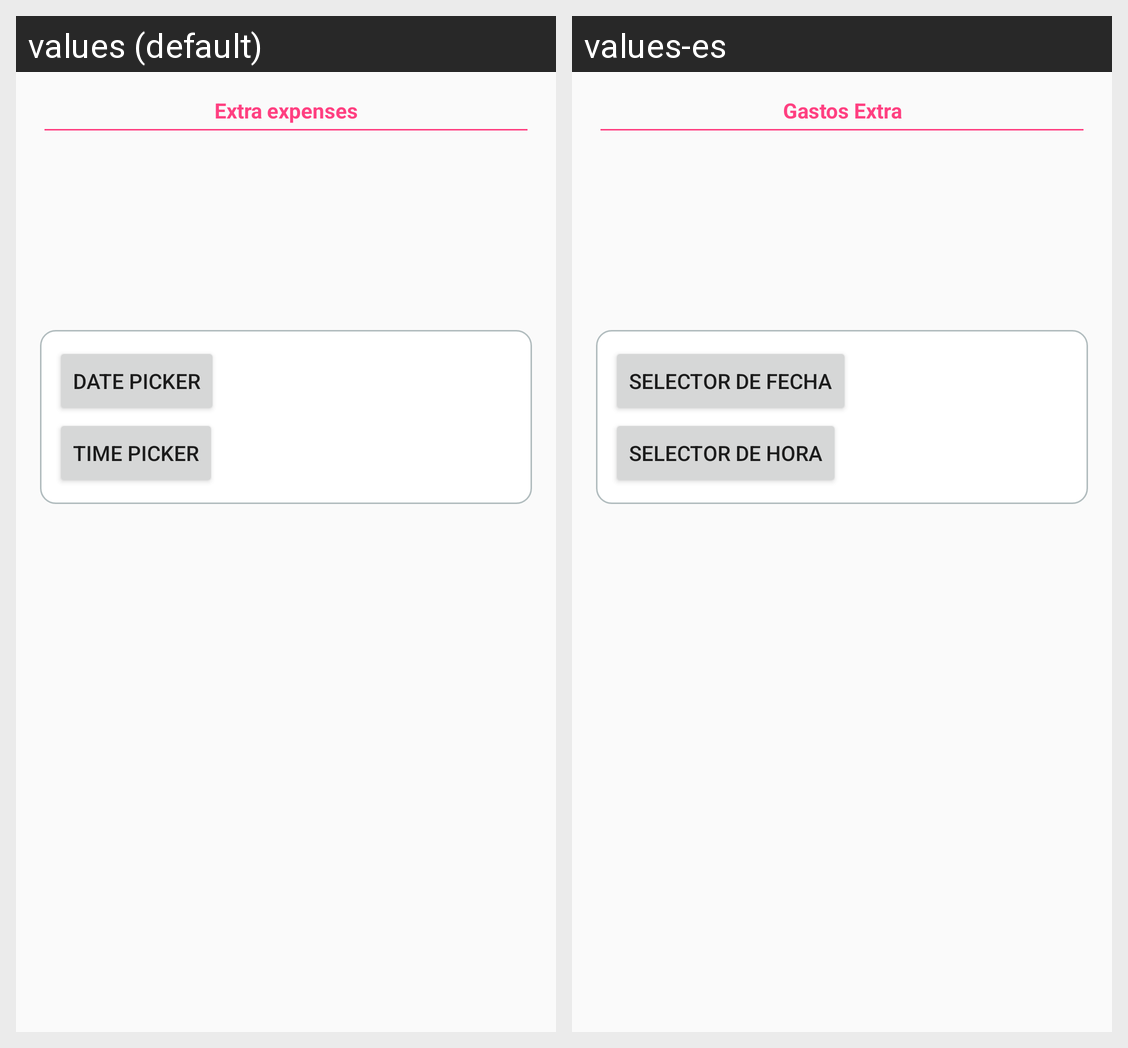

Locale-by-locale string values for the Android screen shown in this grid:
Android screen res/layout/activity_time_pickers.xml rendered under 2 locales, left to right: values (default), values-es. Device: Nexus 5 (rendered at 1080×1920; each locale shown at half size, 540×960, under a caption strip naming it); theme AppTheme.
Strings drawn on this screen, with the default value and each locale's value (text and hints the layout hard-codes, and strings that could not be matched under every locale, appear in the picture but are not listed):

extraExpenses
  values: Extra expenses
  values-es: Gastos Extra

date_picker
  values: Date picker
  values-es: Selector de fecha

time_picker
  values: Time picker
  values-es: Selector de hora
